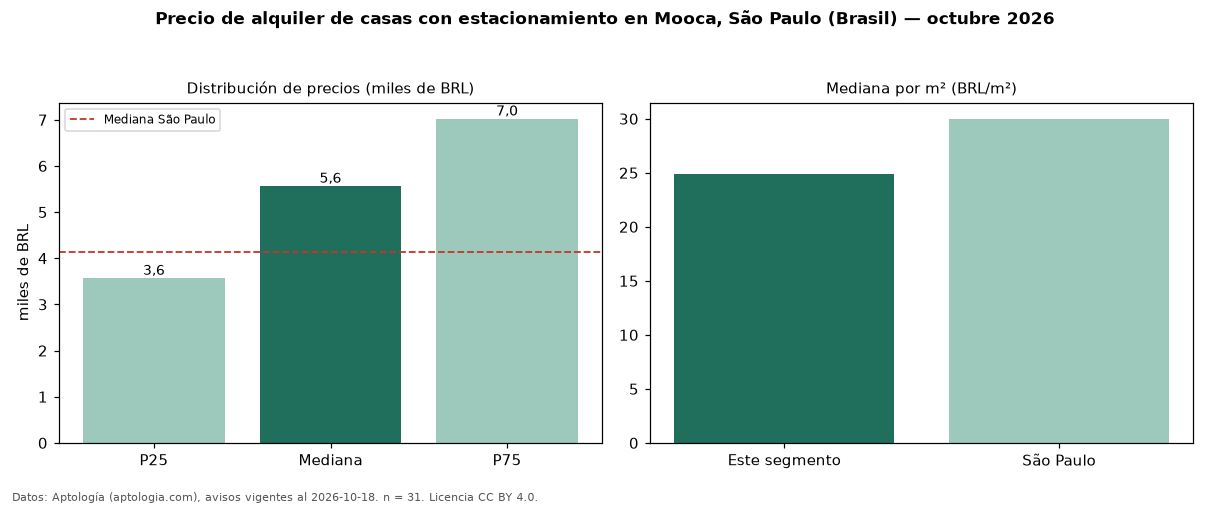

The table this chart was drawn from, first rows:
seccion, metrica, valor, moneda, n
filtro, parq1, con estacionamiento, , 31
precio, p25, 3570, BRL, 31
precio, mediana, 5565, BRL, 31
precio, p75, 7022, BRL, 31
precio, minimo, 2500, BRL, 31
precio, maximo, 15000, BRL, 31
m2, mediana_precio_m2, 24.88, BRL, 31
m2, area_mediana_m2, 219.0, m2, 31
banos, mediana_banos, 3.0, , 
parqueadero, pct_con_parqueadero, 100.0, %, 31
habitaciones, 3+, 5720, BRL, 27
ciudad, mediana_ciudad_referencia, 4140, BRL, 
ciudad, mediana_m2_ciudad, 30.0, BRL, 
fuente, fecha_datos, 2026-10-18, , 
fuente, atribucion, https://www.aptologia.com/br/aluguel/sao…, , 
fuente, licencia, CC BY 4.0, , 
